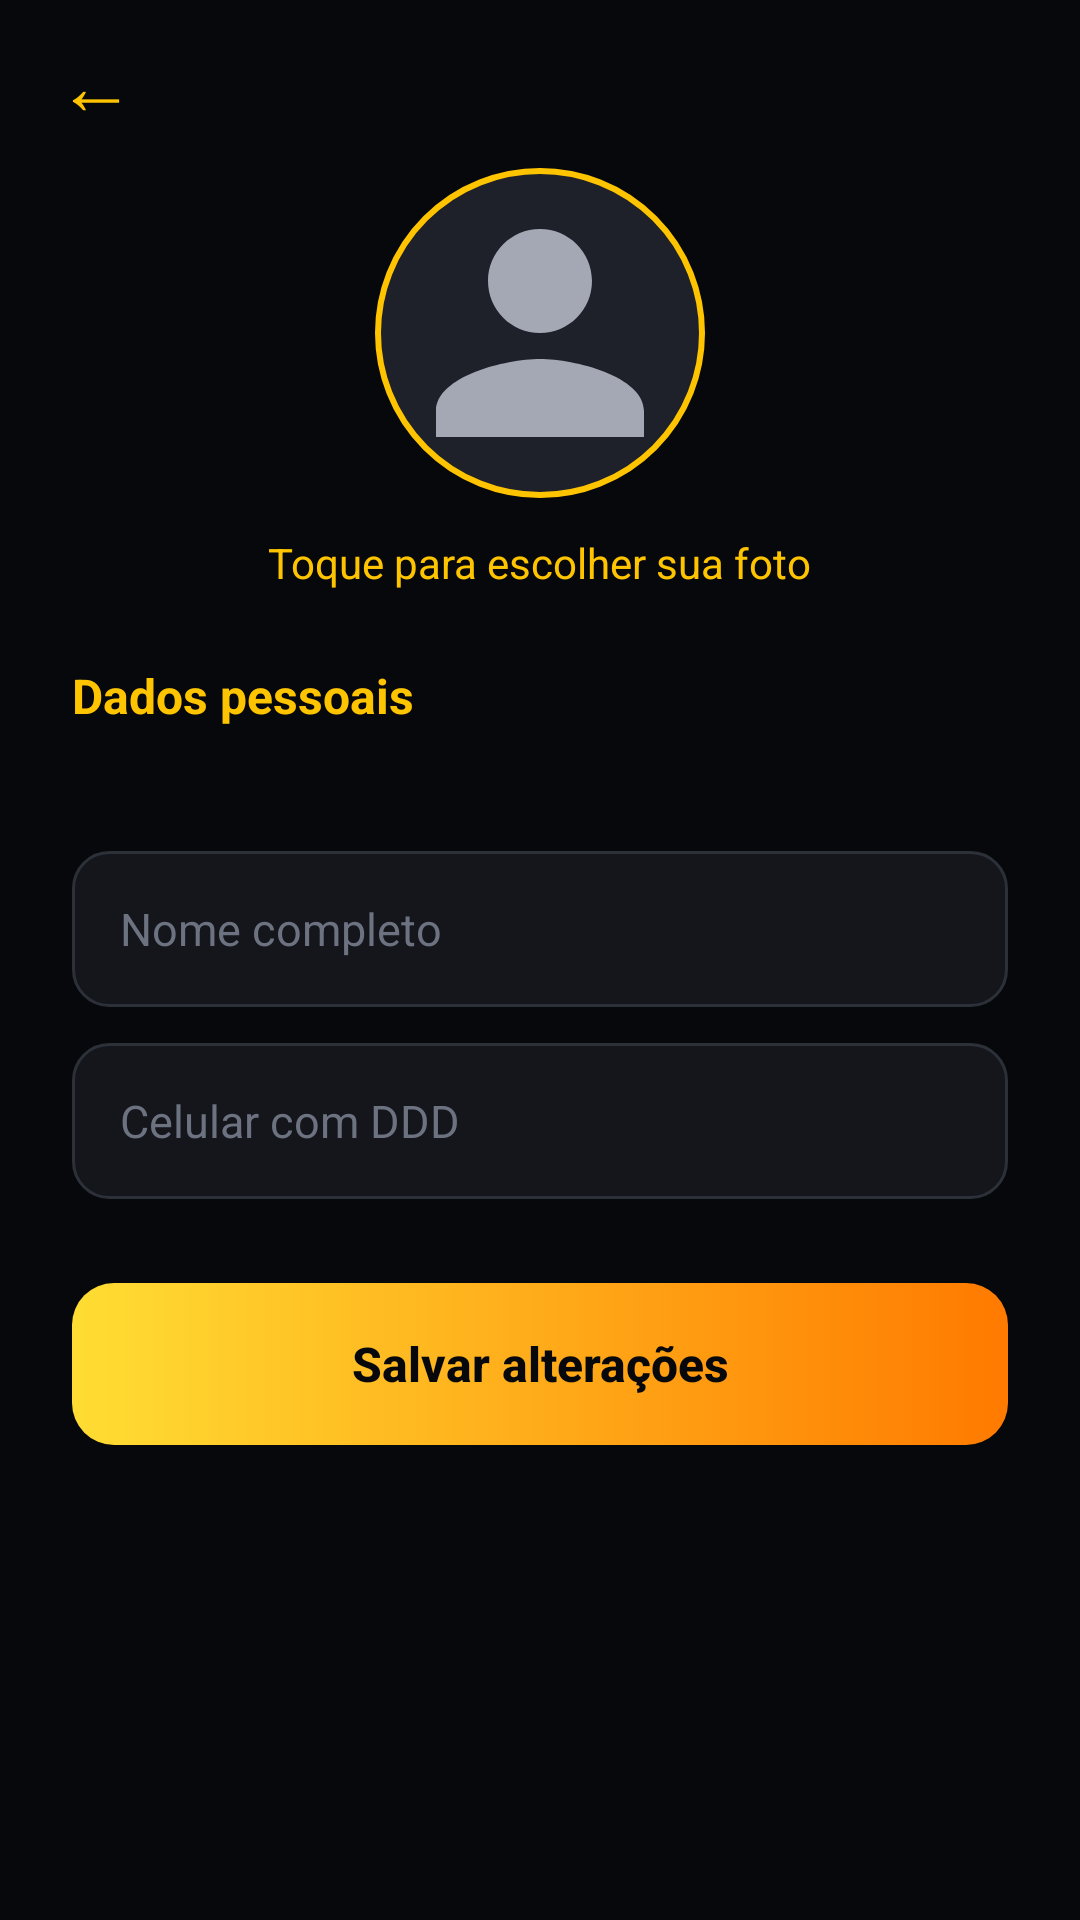

Write the Android layout XML for this screen, with the resource values it uses.
<!-- AndroidManifest.xml: application theme Theme.Start -->
<!-- res/layout/activity_editar_passageiro.xml -->
<?xml version="1.0" encoding="utf-8"?>
<LinearLayout xmlns:android="http://schemas.android.com/apk/res/android"
    android:layout_width="match_parent"
    android:layout_height="match_parent"
    android:background="@color/fundo"
    android:orientation="vertical">

    <include
        android:id="@+id/topo"
        layout="@layout/include_topo" />

    <ScrollView
        android:id="@+id/scrollRoot"
        android:layout_width="match_parent"
        android:layout_height="0dp"
        android:layout_weight="1">

        <LinearLayout
            android:layout_width="match_parent"
            android:layout_height="wrap_content"
            android:orientation="vertical"
            android:paddingStart="24dp"
            android:paddingEnd="24dp"
            android:paddingBottom="32dp">

            <include
                android:id="@+id/foto"
                layout="@layout/include_foto_perfil" />

            <TextView
                style="@style/TituloSecao"
                android:text="@string/cadastro_dados_pessoais" />

            <TextView
                android:id="@+id/tvFixos"
                style="@style/TextoCorpo"
                android:layout_marginBottom="12dp" />

            <EditText
                android:id="@+id/etNome"
                style="@style/Campo"
                android:hint="@string/nome_completo"
                android:inputType="textPersonName|textCapWords" />

            <EditText
                android:id="@+id/etTelefone"
                style="@style/Campo"
                android:hint="@string/telefone"
                android:inputType="phone" />

            <Button
                android:id="@+id/btnSalvar"
                style="@style/BotaoPrimario"
                android:layout_marginTop="16dp"
                android:text="@string/editar_salvar" />

            <ProgressBar
                android:id="@+id/progressBar"
                android:layout_width="32dp"
                android:layout_height="32dp"
                android:layout_gravity="center_horizontal"
                android:layout_marginTop="16dp"
                android:indeterminateTint="@color/amarelo"
                android:visibility="gone" />
        </LinearLayout>
    </ScrollView>
</LinearLayout>
<!-- res/layout/include_topo.xml (included above) -->
<?xml version="1.0" encoding="utf-8"?>
<LinearLayout xmlns:android="http://schemas.android.com/apk/res/android"
    android:layout_width="match_parent"
    android:layout_height="56dp"
    android:gravity="center_vertical"
    android:orientation="horizontal"
    android:paddingStart="8dp"
    android:paddingEnd="16dp">

    <TextView
        android:id="@+id/btnVoltar"
        android:layout_width="48dp"
        android:layout_height="48dp"
        android:background="?attr/selectableItemBackgroundBorderless"
        android:contentDescription="@string/voltar"
        android:gravity="center"
        android:text="←"
        android:textColor="@color/amarelo"
        android:textSize="26sp" />

    <TextView
        android:id="@+id/tvTitulo"
        android:layout_width="0dp"
        android:layout_height="wrap_content"
        android:layout_marginStart="4dp"
        android:layout_weight="1"
        android:textColor="@color/texto"
        android:textSize="19sp"
        android:textStyle="bold" />
</LinearLayout>
<!-- res/layout/include_foto_perfil.xml (included above) -->
<?xml version="1.0" encoding="utf-8"?>
<LinearLayout xmlns:android="http://schemas.android.com/apk/res/android"
    android:layout_width="match_parent"
    android:layout_height="wrap_content"
    android:gravity="center_horizontal"
    android:orientation="vertical">

    <ImageView
        android:id="@+id/ivFoto"
        android:layout_width="110dp"
        android:layout_height="110dp"
        android:background="@drawable/bg_foto_redonda"
        android:contentDescription="@string/cadastro_escolher_foto"
        android:padding="3dp"
        android:scaleType="centerCrop"
        android:src="@drawable/ic_pessoa" />

    <TextView
        android:id="@+id/tvEscolherFoto"
        android:layout_width="wrap_content"
        android:layout_height="wrap_content"
        android:layout_marginTop="8dp"
        android:padding="4dp"
        android:text="@string/cadastro_escolher_foto"
        android:textColor="@color/amarelo"
        android:textSize="14sp" />
</LinearLayout>
<!-- resources referenced by this layout -->
<resources>
  <color name="amarelo">#FFC400</color>
  <color name="fundo">#07080B</color>
  <color name="texto">#FFFFFF</color>
  <!-- drawable bg_foto_redonda (drawable) -->
  <?xml version="1.0" encoding="utf-8"?>
  <shape xmlns:android="http://schemas.android.com/apk/res/android" android:shape="oval">
      <solid android:color="@color/superficie_alta" />
      <stroke android:width="2dp" android:color="@color/amarelo" />
  </shape>
  <!-- drawable ic_pessoa (drawable) -->
  <vector xmlns:android="http://schemas.android.com/apk/res/android"
      android:width="24dp" android:height="24dp" android:viewportWidth="24" android:viewportHeight="24">
      <path android:fillColor="#A3A8B4"
          android:pathData="M12,12c2.21,0 4,-1.79 4,-4s-1.79,-4 -4,-4 -4,1.79 -4,4 1.79,4 4,4zM12,14c-2.67,0 -8,1.34 -8,4v2h16v-2c0,-2.66 -5.33,-4 -8,-4z" />
  </vector>
  <string name="cadastro_dados_pessoais">Dados pessoais</string>
  <string name="cadastro_escolher_foto">Toque para escolher sua foto</string>
  <string name="editar_salvar">Salvar alterações</string>
  <string name="nome_completo">Nome completo</string>
  <string name="telefone">Celular com DDD</string>
  <string name="voltar">Voltar</string>
  <style name="BotaoPrimario">
          <item name="android:layout_width">match_parent</item>
          <item name="android:layout_height">54dp</item>
          <item name="android:background">@drawable/bg_botao_primario</item>
          <item name="android:textColor">@color/preto</item>
          <item name="android:textSize">16sp</item>
          <item name="android:textStyle">bold</item>
          <item name="android:textAllCaps">false</item>
          <item name="android:stateListAnimator">@null</item>
          
          <item name="backgroundTint">@null</item>
      </style>
  <style name="TextoCorpo">
          <item name="android:layout_width">match_parent</item>
          <item name="android:layout_height">wrap_content</item>
          <item name="android:textColor">@color/texto_secundario</item>
          <item name="android:textSize">14sp</item>
          <item name="android:lineSpacingExtra">3dp</item>
      </style>
  <style name="TituloSecao">
          <item name="android:layout_width">match_parent</item>
          <item name="android:layout_height">wrap_content</item>
          <item name="android:layout_marginTop">20dp</item>
          <item name="android:layout_marginBottom">10dp</item>
          <item name="android:textColor">@color/amarelo</item>
          <item name="android:textSize">16sp</item>
          <item name="android:textStyle">bold</item>
      </style>
  <color name="superficie_alta">#1E2129</color>
  <color name="preto">#07080B</color>
  <!-- drawable bg_campo (drawable) -->
  <?xml version="1.0" encoding="utf-8"?>
  <shape xmlns:android="http://schemas.android.com/apk/res/android" android:shape="rectangle">
      <solid android:color="@color/superficie" />
      <stroke android:width="1dp" android:color="@color/borda" />
      <corners android:radius="12dp" />
  </shape>
  <color name="dica">#6C7280</color>
  <color name="texto_secundario">#A3A8B4</color>
  <color name="laranja">#FF7A00</color>
  <color name="superficie">#14161C</color>
  <style name="Theme.Start.Dialogo" parent="ThemeOverlay.MaterialComponents.MaterialAlertDialog">
          <item name="colorPrimary">@color/amarelo</item>
          <item name="colorSurface">@color/superficie_alta</item>
          <item name="colorOnSurface">@color/texto</item>
          <item name="android:textColorPrimary">@color/texto</item>
          <item name="android:textColorHint">@color/dica</item>
      </style>
  <color name="borda">#2C3039</color>
  <color name="amarelo_claro">#FFDD33</color>
</resources>
